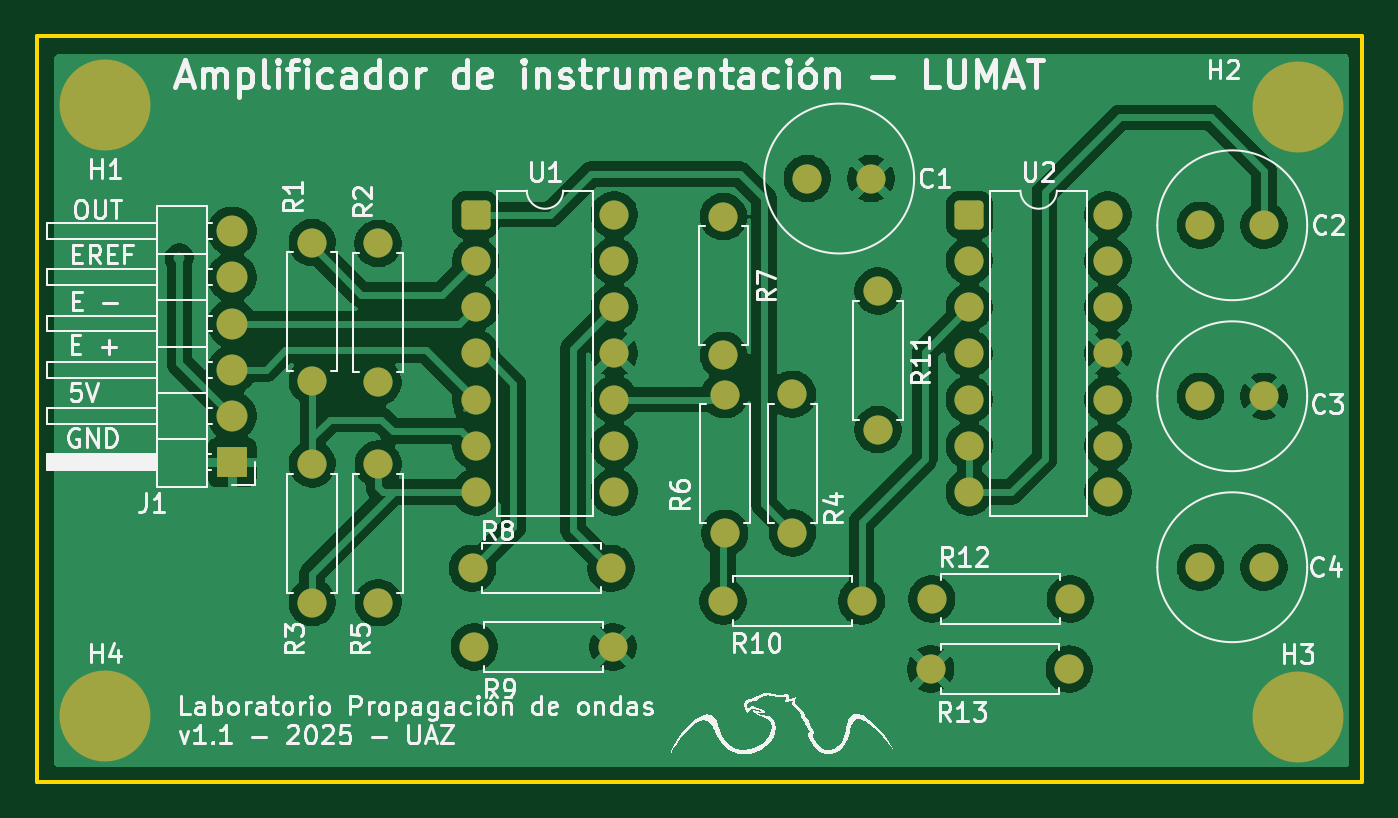
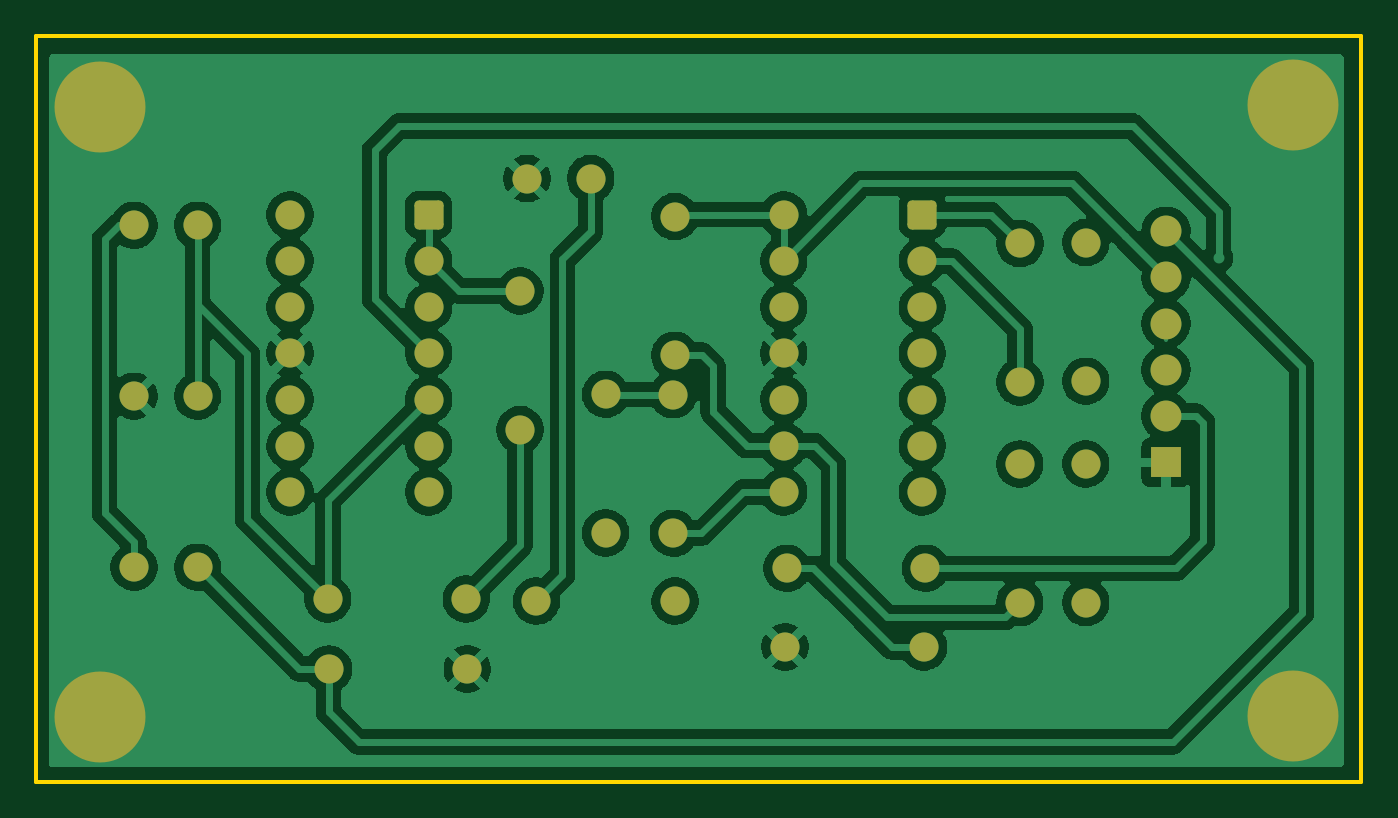
Circuit board: 9 layer files. Board 72.9 x 41.0 mm.
- bottom_copper: instrument_amplifier-B_Cu.gbr (116007 bytes)
- bottom_mask: instrument_amplifier-B_Mask.gbr (3409 bytes)
- paste: instrument_amplifier-B_Paste.gbr (463 bytes)
- bottom_silk: instrument_amplifier-B_Silkscreen.gbr (464 bytes)
- outline: instrument_amplifier-Edge_Cuts.gbr (615 bytes)
- top_copper: instrument_amplifier-F_Cu.gbr (111415 bytes)
- top_mask: instrument_amplifier-F_Mask.gbr (3409 bytes)
- paste: instrument_amplifier-F_Paste.gbr (463 bytes)
- top_silk: instrument_amplifier-F_Silkscreen.gbr (78519 bytes)

=== bottom_copper: instrument_amplifier-B_Cu.gbr (116007 bytes, source omitted) ===
=== bottom_mask: instrument_amplifier-B_Mask.gbr ===
%TF.GenerationSoftware,KiCad,Pcbnew,9.0.4*%
%TF.CreationDate,2025-11-14T19:48:19-06:00*%
%TF.ProjectId,instrument_amplifier,696e7374-7275-46d6-956e-745f616d706c,rev?*%
%TF.SameCoordinates,Original*%
%TF.FileFunction,Soldermask,Bot*%
%TF.FilePolarity,Negative*%
%FSLAX46Y46*%
G04 Gerber Fmt 4.6, Leading zero omitted, Abs format (unit mm)*
G04 Created by KiCad (PCBNEW 9.0.4) date 2025-11-14 19:48:19*
%MOMM*%
%LPD*%
G01*
G04 APERTURE LIST*
G04 Aperture macros list*
%AMRoundRect*
0 Rectangle with rounded corners*
0 $1 Rounding radius*
0 $2 $3 $4 $5 $6 $7 $8 $9 X,Y pos of 4 corners*
0 Add a 4 corners polygon primitive as box body*
4,1,4,$2,$3,$4,$5,$6,$7,$8,$9,$2,$3,0*
0 Add four circle primitives for the rounded corners*
1,1,$1+$1,$2,$3*
1,1,$1+$1,$4,$5*
1,1,$1+$1,$6,$7*
1,1,$1+$1,$8,$9*
0 Add four rect primitives between the rounded corners*
20,1,$1+$1,$2,$3,$4,$5,0*
20,1,$1+$1,$4,$5,$6,$7,0*
20,1,$1+$1,$6,$7,$8,$9,0*
20,1,$1+$1,$8,$9,$2,$3,0*%
G04 Aperture macros list end*
%ADD10R,1.700000X1.700000*%
%ADD11C,1.700000*%
%ADD12C,1.600000*%
%ADD13RoundRect,0.250000X-0.550000X-0.550000X0.550000X-0.550000X0.550000X0.550000X-0.550000X0.550000X0*%
%ADD14C,5.000000*%
G04 APERTURE END LIST*
D10*
%TO.C,J1*%
X61780000Y-63390000D03*
D11*
X61780000Y-60850000D03*
X61780000Y-58310000D03*
X61780000Y-55770000D03*
X61780000Y-53230000D03*
X61780000Y-50690000D03*
%TD*%
D12*
%TO.C,U2*%
X109935000Y-49790000D03*
X109935000Y-52330000D03*
X109935000Y-54870000D03*
X109935000Y-57410000D03*
X109935000Y-59950000D03*
X109935000Y-62490000D03*
X109935000Y-65030000D03*
X102315000Y-65030000D03*
X102315000Y-62490000D03*
X102315000Y-59950000D03*
X102315000Y-57410000D03*
X102315000Y-54870000D03*
X102315000Y-52330000D03*
D13*
X102315000Y-49790000D03*
%TD*%
D14*
%TO.C,H4*%
X54800000Y-77370000D03*
%TD*%
%TO.C,H3*%
X120370000Y-77410000D03*
%TD*%
%TO.C,H2*%
X120390000Y-43840000D03*
%TD*%
%TO.C,H1*%
X54810000Y-43780000D03*
%TD*%
D12*
%TO.C,R3*%
X66190000Y-63490000D03*
X66190000Y-71110000D03*
%TD*%
%TO.C,R5*%
X69820000Y-63500000D03*
X69820000Y-71120000D03*
%TD*%
%TO.C,R2*%
X69810000Y-51370000D03*
X69810000Y-58990000D03*
%TD*%
%TO.C,R7*%
X88795000Y-49890000D03*
X88795000Y-57510000D03*
%TD*%
%TO.C,R1*%
X66190000Y-51320000D03*
X66190000Y-58940000D03*
%TD*%
%TO.C,R4*%
X92590000Y-59660000D03*
X92590000Y-67280000D03*
%TD*%
%TO.C,R10*%
X88770000Y-71030000D03*
X96390000Y-71030000D03*
%TD*%
%TO.C,R6*%
X88860000Y-67300000D03*
X88860000Y-59680000D03*
%TD*%
%TO.C,C3*%
X115020000Y-59770000D03*
X118520000Y-59770000D03*
%TD*%
%TO.C,C1*%
X93410000Y-47800000D03*
X96910000Y-47800000D03*
%TD*%
%TO.C,R9*%
X75100000Y-73550000D03*
X82720000Y-73550000D03*
%TD*%
%TO.C,R12*%
X100240000Y-70920000D03*
X107860000Y-70920000D03*
%TD*%
%TO.C,C2*%
X115020000Y-50370000D03*
X118520000Y-50370000D03*
%TD*%
%TO.C,R11*%
X97290000Y-53980000D03*
X97290000Y-61600000D03*
%TD*%
D13*
%TO.C,U1*%
X75175000Y-49790000D03*
D12*
X75175000Y-52330000D03*
X75175000Y-54870000D03*
X75175000Y-57410000D03*
X75175000Y-59950000D03*
X75175000Y-62490000D03*
X75175000Y-65030000D03*
X82795000Y-65030000D03*
X82795000Y-62490000D03*
X82795000Y-59950000D03*
X82795000Y-57410000D03*
X82795000Y-54870000D03*
X82795000Y-52330000D03*
X82795000Y-49790000D03*
%TD*%
%TO.C,R8*%
X75000000Y-69230000D03*
X82620000Y-69230000D03*
%TD*%
%TO.C,C4*%
X115020000Y-69170000D03*
X118520000Y-69170000D03*
%TD*%
%TO.C,R13*%
X100190000Y-74770000D03*
X107810000Y-74770000D03*
%TD*%
M02*

=== paste: instrument_amplifier-B_Paste.gbr ===
%TF.GenerationSoftware,KiCad,Pcbnew,9.0.4*%
%TF.CreationDate,2025-11-14T19:48:19-06:00*%
%TF.ProjectId,instrument_amplifier,696e7374-7275-46d6-956e-745f616d706c,rev?*%
%TF.SameCoordinates,Original*%
%TF.FileFunction,Paste,Bot*%
%TF.FilePolarity,Positive*%
%FSLAX46Y46*%
G04 Gerber Fmt 4.6, Leading zero omitted, Abs format (unit mm)*
G04 Created by KiCad (PCBNEW 9.0.4) date 2025-11-14 19:48:19*
%MOMM*%
%LPD*%
G01*
G04 APERTURE LIST*
G04 APERTURE END LIST*
M02*

=== bottom_silk: instrument_amplifier-B_Silkscreen.gbr ===
%TF.GenerationSoftware,KiCad,Pcbnew,9.0.4*%
%TF.CreationDate,2025-11-14T19:48:19-06:00*%
%TF.ProjectId,instrument_amplifier,696e7374-7275-46d6-956e-745f616d706c,rev?*%
%TF.SameCoordinates,Original*%
%TF.FileFunction,Legend,Bot*%
%TF.FilePolarity,Positive*%
%FSLAX46Y46*%
G04 Gerber Fmt 4.6, Leading zero omitted, Abs format (unit mm)*
G04 Created by KiCad (PCBNEW 9.0.4) date 2025-11-14 19:48:19*
%MOMM*%
%LPD*%
G01*
G04 APERTURE LIST*
G04 APERTURE END LIST*
M02*

=== outline: instrument_amplifier-Edge_Cuts.gbr ===
%TF.GenerationSoftware,KiCad,Pcbnew,9.0.4*%
%TF.CreationDate,2025-11-14T19:48:19-06:00*%
%TF.ProjectId,instrument_amplifier,696e7374-7275-46d6-956e-745f616d706c,rev?*%
%TF.SameCoordinates,Original*%
%TF.FileFunction,Profile,NP*%
%FSLAX46Y46*%
G04 Gerber Fmt 4.6, Leading zero omitted, Abs format (unit mm)*
G04 Created by KiCad (PCBNEW 9.0.4) date 2025-11-14 19:48:19*
%MOMM*%
%LPD*%
G01*
G04 APERTURE LIST*
%TA.AperFunction,Profile*%
%ADD10C,0.200000*%
%TD*%
G04 APERTURE END LIST*
D10*
X51030000Y-39960000D02*
X123890000Y-39960000D01*
X123890000Y-80960000D01*
X51030000Y-80960000D01*
X51030000Y-39960000D01*
M02*

=== top_copper: instrument_amplifier-F_Cu.gbr (111415 bytes, source omitted) ===
=== top_mask: instrument_amplifier-F_Mask.gbr ===
%TF.GenerationSoftware,KiCad,Pcbnew,9.0.4*%
%TF.CreationDate,2025-11-14T19:48:19-06:00*%
%TF.ProjectId,instrument_amplifier,696e7374-7275-46d6-956e-745f616d706c,rev?*%
%TF.SameCoordinates,Original*%
%TF.FileFunction,Soldermask,Top*%
%TF.FilePolarity,Negative*%
%FSLAX46Y46*%
G04 Gerber Fmt 4.6, Leading zero omitted, Abs format (unit mm)*
G04 Created by KiCad (PCBNEW 9.0.4) date 2025-11-14 19:48:19*
%MOMM*%
%LPD*%
G01*
G04 APERTURE LIST*
G04 Aperture macros list*
%AMRoundRect*
0 Rectangle with rounded corners*
0 $1 Rounding radius*
0 $2 $3 $4 $5 $6 $7 $8 $9 X,Y pos of 4 corners*
0 Add a 4 corners polygon primitive as box body*
4,1,4,$2,$3,$4,$5,$6,$7,$8,$9,$2,$3,0*
0 Add four circle primitives for the rounded corners*
1,1,$1+$1,$2,$3*
1,1,$1+$1,$4,$5*
1,1,$1+$1,$6,$7*
1,1,$1+$1,$8,$9*
0 Add four rect primitives between the rounded corners*
20,1,$1+$1,$2,$3,$4,$5,0*
20,1,$1+$1,$4,$5,$6,$7,0*
20,1,$1+$1,$6,$7,$8,$9,0*
20,1,$1+$1,$8,$9,$2,$3,0*%
G04 Aperture macros list end*
%ADD10R,1.700000X1.700000*%
%ADD11C,1.700000*%
%ADD12C,1.600000*%
%ADD13RoundRect,0.250000X-0.550000X-0.550000X0.550000X-0.550000X0.550000X0.550000X-0.550000X0.550000X0*%
%ADD14C,5.000000*%
G04 APERTURE END LIST*
D10*
%TO.C,J1*%
X61780000Y-63390000D03*
D11*
X61780000Y-60850000D03*
X61780000Y-58310000D03*
X61780000Y-55770000D03*
X61780000Y-53230000D03*
X61780000Y-50690000D03*
%TD*%
D12*
%TO.C,U2*%
X109935000Y-49790000D03*
X109935000Y-52330000D03*
X109935000Y-54870000D03*
X109935000Y-57410000D03*
X109935000Y-59950000D03*
X109935000Y-62490000D03*
X109935000Y-65030000D03*
X102315000Y-65030000D03*
X102315000Y-62490000D03*
X102315000Y-59950000D03*
X102315000Y-57410000D03*
X102315000Y-54870000D03*
X102315000Y-52330000D03*
D13*
X102315000Y-49790000D03*
%TD*%
D14*
%TO.C,H4*%
X54800000Y-77370000D03*
%TD*%
%TO.C,H3*%
X120370000Y-77410000D03*
%TD*%
%TO.C,H2*%
X120390000Y-43840000D03*
%TD*%
%TO.C,H1*%
X54810000Y-43780000D03*
%TD*%
D12*
%TO.C,R3*%
X66190000Y-63490000D03*
X66190000Y-71110000D03*
%TD*%
%TO.C,R5*%
X69820000Y-63500000D03*
X69820000Y-71120000D03*
%TD*%
%TO.C,R2*%
X69810000Y-51370000D03*
X69810000Y-58990000D03*
%TD*%
%TO.C,R7*%
X88795000Y-49890000D03*
X88795000Y-57510000D03*
%TD*%
%TO.C,R1*%
X66190000Y-51320000D03*
X66190000Y-58940000D03*
%TD*%
%TO.C,R4*%
X92590000Y-59660000D03*
X92590000Y-67280000D03*
%TD*%
%TO.C,R10*%
X88770000Y-71030000D03*
X96390000Y-71030000D03*
%TD*%
%TO.C,R6*%
X88860000Y-67300000D03*
X88860000Y-59680000D03*
%TD*%
%TO.C,C3*%
X115020000Y-59770000D03*
X118520000Y-59770000D03*
%TD*%
%TO.C,C1*%
X93410000Y-47800000D03*
X96910000Y-47800000D03*
%TD*%
%TO.C,R9*%
X75100000Y-73550000D03*
X82720000Y-73550000D03*
%TD*%
%TO.C,R12*%
X100240000Y-70920000D03*
X107860000Y-70920000D03*
%TD*%
%TO.C,C2*%
X115020000Y-50370000D03*
X118520000Y-50370000D03*
%TD*%
%TO.C,R11*%
X97290000Y-53980000D03*
X97290000Y-61600000D03*
%TD*%
D13*
%TO.C,U1*%
X75175000Y-49790000D03*
D12*
X75175000Y-52330000D03*
X75175000Y-54870000D03*
X75175000Y-57410000D03*
X75175000Y-59950000D03*
X75175000Y-62490000D03*
X75175000Y-65030000D03*
X82795000Y-65030000D03*
X82795000Y-62490000D03*
X82795000Y-59950000D03*
X82795000Y-57410000D03*
X82795000Y-54870000D03*
X82795000Y-52330000D03*
X82795000Y-49790000D03*
%TD*%
%TO.C,R8*%
X75000000Y-69230000D03*
X82620000Y-69230000D03*
%TD*%
%TO.C,C4*%
X115020000Y-69170000D03*
X118520000Y-69170000D03*
%TD*%
%TO.C,R13*%
X100190000Y-74770000D03*
X107810000Y-74770000D03*
%TD*%
M02*

=== paste: instrument_amplifier-F_Paste.gbr ===
%TF.GenerationSoftware,KiCad,Pcbnew,9.0.4*%
%TF.CreationDate,2025-11-14T19:48:18-06:00*%
%TF.ProjectId,instrument_amplifier,696e7374-7275-46d6-956e-745f616d706c,rev?*%
%TF.SameCoordinates,Original*%
%TF.FileFunction,Paste,Top*%
%TF.FilePolarity,Positive*%
%FSLAX46Y46*%
G04 Gerber Fmt 4.6, Leading zero omitted, Abs format (unit mm)*
G04 Created by KiCad (PCBNEW 9.0.4) date 2025-11-14 19:48:18*
%MOMM*%
%LPD*%
G01*
G04 APERTURE LIST*
G04 APERTURE END LIST*
M02*

=== top_silk: instrument_amplifier-F_Silkscreen.gbr (78519 bytes, source omitted) ===
